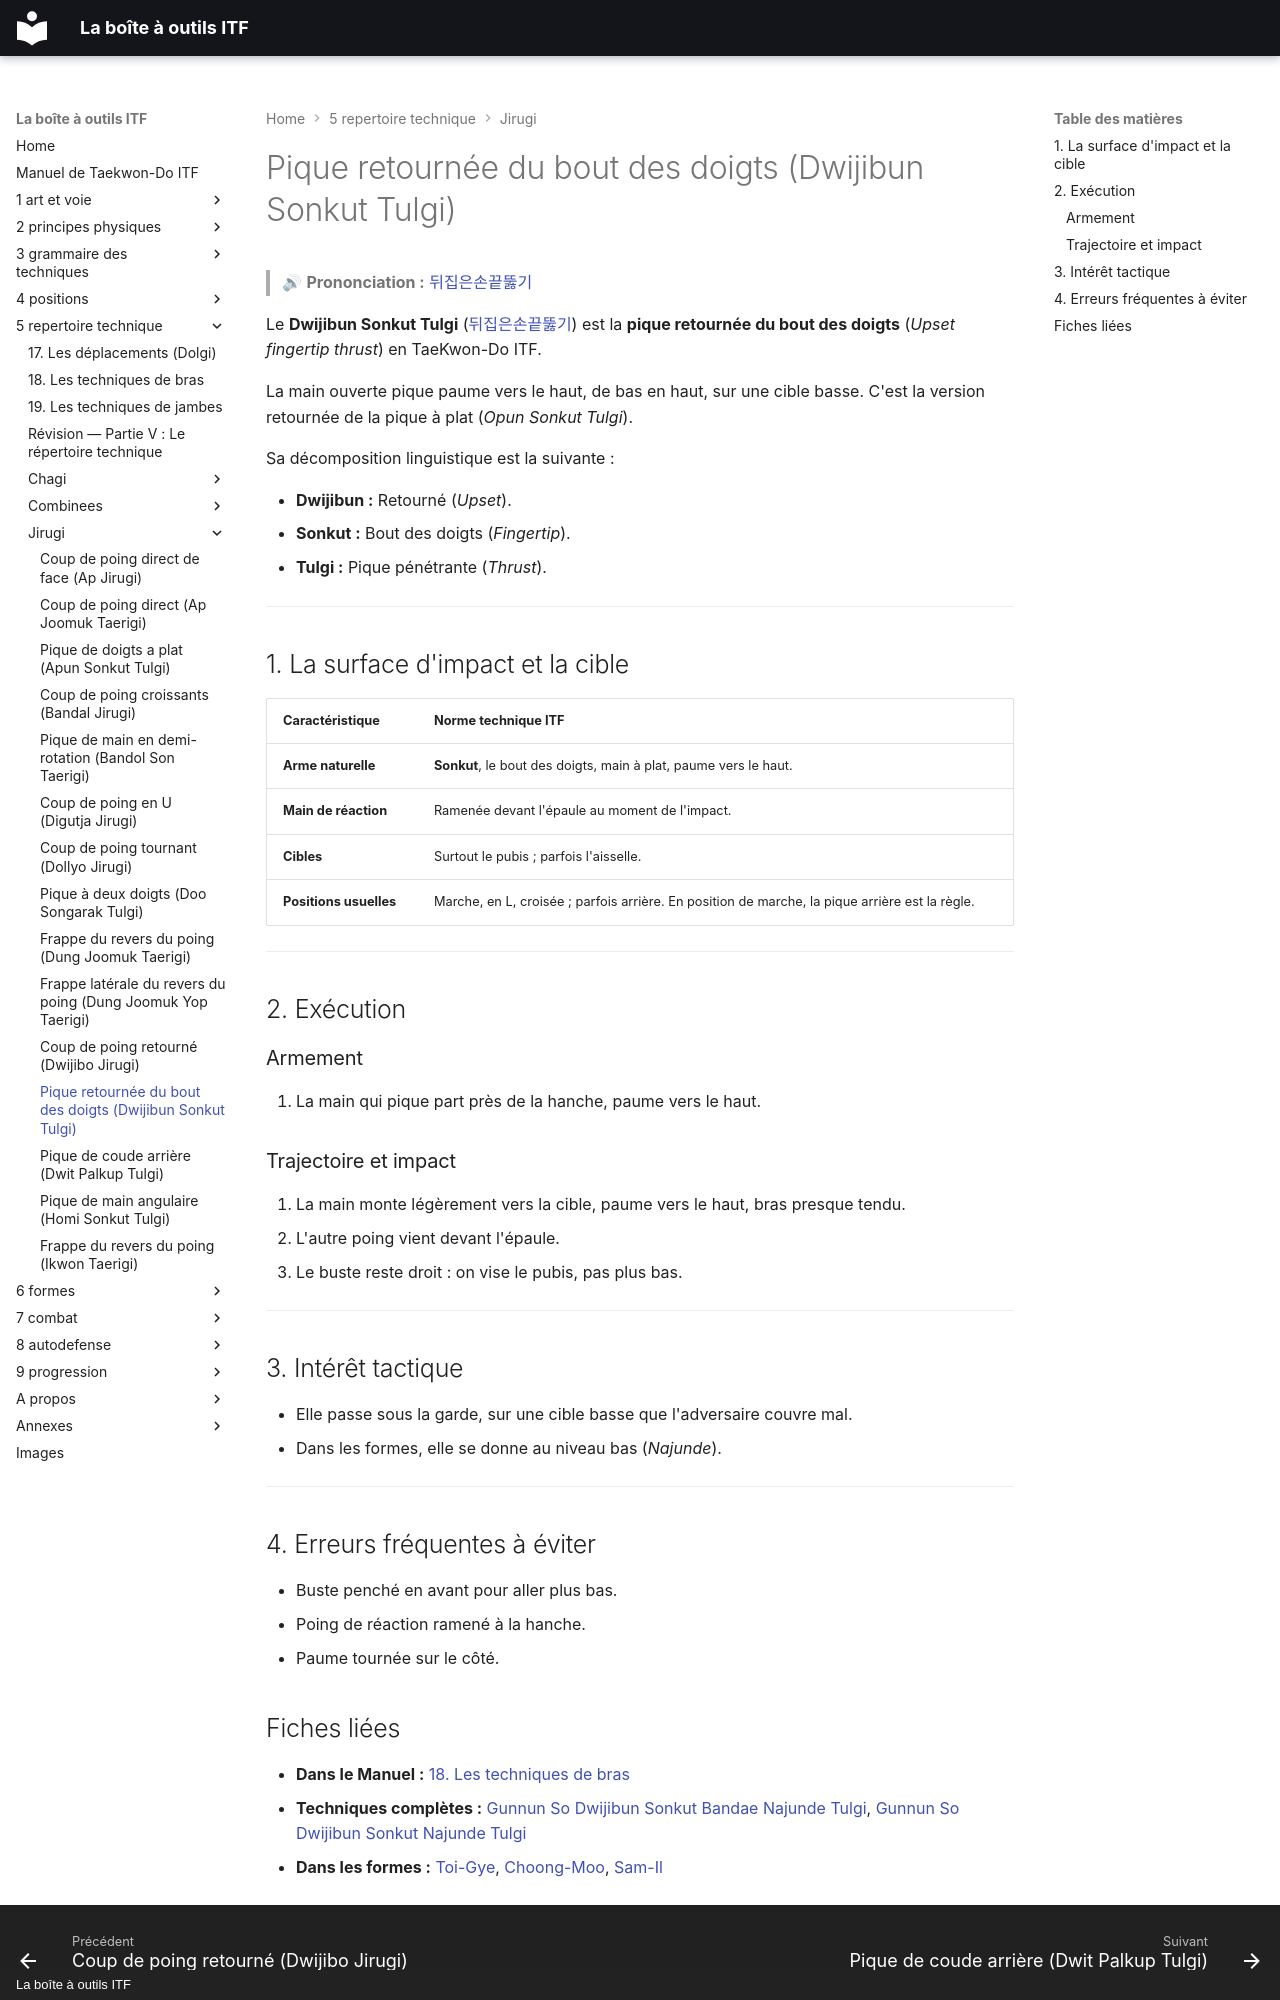

repository: yvmori1/La-boite-outils-ITF · page: 5-repertoire-technique/jirugi/dwijibun-sonkut-tulgi/index.html · generator: mkdocs · copyright: La boîte à outils ITF

# Pique retournée du bout des doigts (Dwijibun Sonkut Tulgi)

> 🔊 **Prononciation :** [뒤집은손끝뚫기](../../audio/jirugi/dwijibun-sonkut-tulgi.m4a)

Le **Dwijibun Sonkut Tulgi** ([뒤집은손끝뚫기](../../audio/grammaire/Dwijibun-Sonkut-Tulgi.m4a)) est la **pique retournée du bout des doigts** (*Upset fingertip thrust*) en TaeKwon-Do ITF.

La main ouverte pique paume vers le haut, de bas en haut, sur une cible basse. C'est la version retournée de la pique à plat (*Opun Sonkut Tulgi*).

Sa décomposition linguistique est la suivante :

* **Dwijibun :** Retourné (*Upset*).
* **Sonkut :** Bout des doigts (*Fingertip*).
* **Tulgi :** Pique pénétrante (*Thrust*).

---

## 1. La surface d'impact et la cible

| Caractéristique | Norme technique ITF |
| --- | --- |
| **Arme naturelle** | **Sonkut**, le bout des doigts, main à plat, paume vers le haut. |
| **Main de réaction** | Ramenée devant l'épaule au moment de l'impact. |
| **Cibles** | Surtout le pubis ; parfois l'aisselle. |
| **Positions usuelles** | Marche, en L, croisée ; parfois arrière. En position de marche, la pique arrière est la règle. |

---

## 2. Exécution

### Armement

1. La main qui pique part près de la hanche, paume vers le haut.

### Trajectoire et impact

1. La main monte légèrement vers la cible, paume vers le haut, bras presque tendu.
2. L'autre poing vient devant l'épaule.
3. Le buste reste droit : on vise le pubis, pas plus bas.

---

## 3. Intérêt tactique

* Elle passe sous la garde, sur une cible basse que l'adversaire couvre mal.
* Dans les formes, elle se donne au niveau bas (*Najunde*).

---

## 4. Erreurs fréquentes à éviter

* Buste penché en avant pour aller plus bas.
* Poing de réaction ramené à la hanche.
* Paume tournée sur le côté.

<!-- fiches-liees : bloc produit par scripts/generer-voir-aussi.py -->
